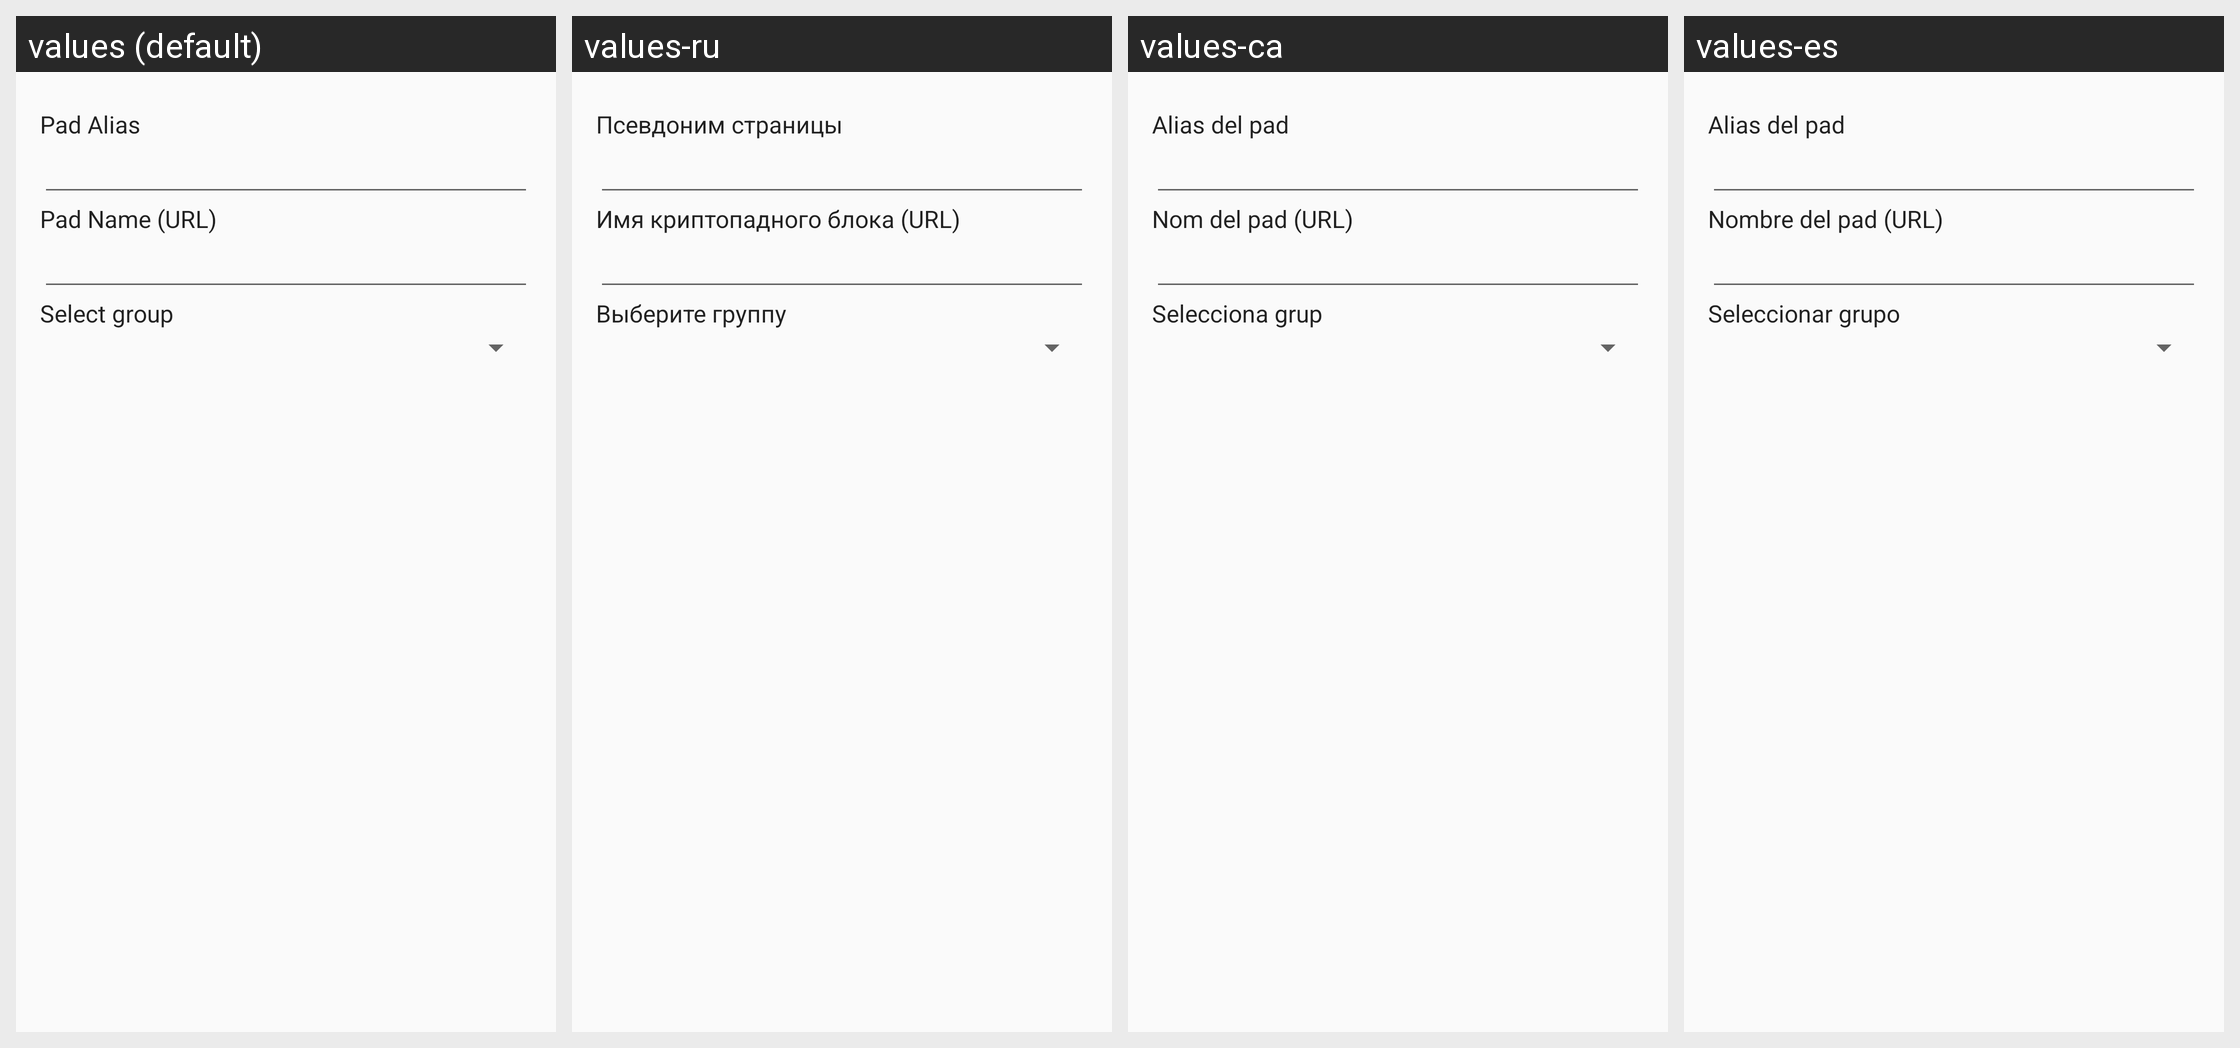

Translations of the strings shown on this Android screen, per locale in the grid:
Android screen res/layout/dialog_pad_edit.xml rendered under 4 locales, left to right: values (default), values-ru, values-ca, values-es. Device: Nexus 5 (rendered at 1080×1920; each locale shown at half size, 540×960, under a caption strip naming it); theme AppBaseTheme.
Other locales in the repository, not shown: values-de, values-fr, values-it, values-ja, values-ml, values-zh.
Strings drawn on this screen, with the default value and each locale's value (text and hints the layout hard-codes, and strings that could not be matched under every locale, appear in the picture but are not listed):

edit_pad_local_name
  values: Pad Alias
  values-ru: Псевдоним страницы
  values-ca: Alias del pad
  values-es: Alias del pad

edit_pad_name
  values: Pad Name (URL)
  values-ru: Имя криптопадного блока (URL)
  values-ca: Nom del pad (URL)
  values-es: Nombre del pad (URL)

edit_pad_group
  values: Select group
  values-ru: Выберите группу
  values-ca: Selecciona grup
  values-es: Seleccionar grupo
